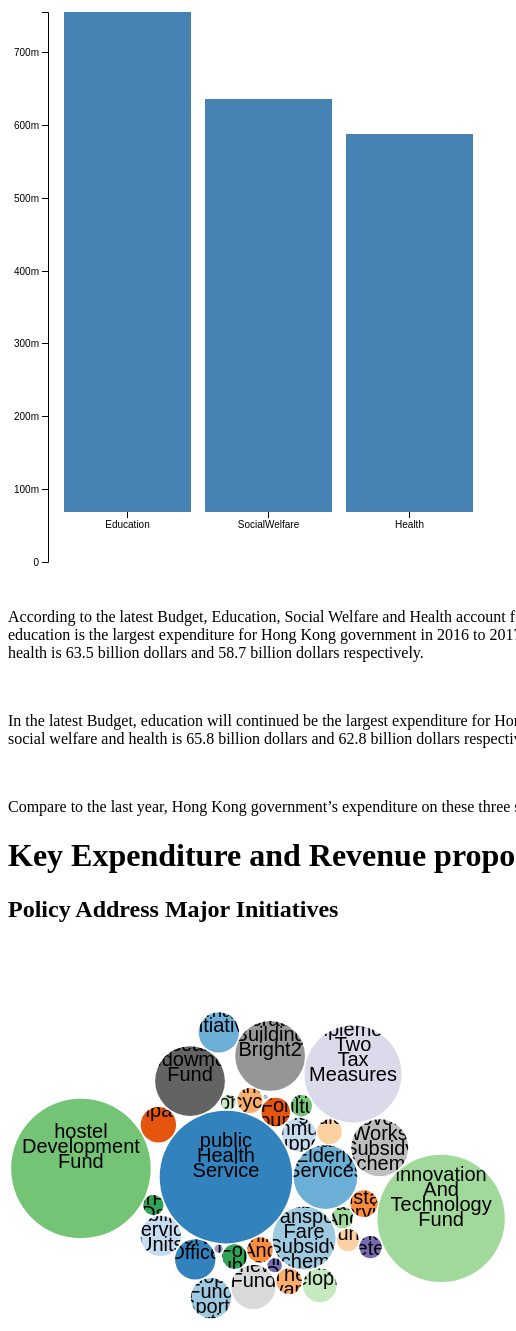
D3 v5 page, settled after 480 driven frames (8 s of simulated time); the page loaded 2 data file(s).



var svg = d3.select("#chart1"),
    margin = {top: 20, right: 20, bottom: 30, left: 40},
    width = +svg.attr("width") - margin.left - margin.right,
    height = +svg.attr("height") - margin.top - margin.bottom;

var x = d3.scaleBand().rangeRound([0, width]).padding(0.1),
    y = d3.scaleLinear().rangeRound([height, 0]);

var g = svg.append("g")
    .attr("transform", "translate(" + margin.left + "," + margin.top + ")");

d3.csv("expenditure.csv", function(d) {
  d.amount = +d.amount;
  return d;
}, function(error, data) {
  if (error) throw error;

  x.domain(data.map(function(d) { return d.sector; }));
  y.domain([0, d3.max(data, function(d) { return d.amount; })]);

  g.append("g")
      .attr("class", "axis axis--x")
      .attr("transform", "translate(0," + height + ")")
      .call(d3.axisBottom(x));

  g.append("g")
      .attr("class", "axis axis--y")
      .call(d3.axisLeft(y)
        .ticks(10)
        .tickFormat(d3.format(".0s")))
    .append("text")
      .attr("transform", "rotate(-90)")
      .attr("y", 6)
      .attr("dy", "0.71em")
      .attr("text-anchor", "end")
      .text("Amount");

  g.selectAll(".bar")
    .data(data)
    .enter().append("rect")
      .attr("class", "bar")
      .attr("x", function(d) { return x(d.sector); })
      .attr("y", function(d) { return y(d.amount); })
      .attr("width", x.bandwidth())
      .attr("height", function(d) { return height - y(d.amount); });
});





var svg = d3.select("#chart2"),
    width = +svg.attr("width"),
    height = +svg.attr("height");

var format = d3.format(",d");

var color = d3.scaleOrdinal(d3.schemeCategory20c);

var pack = d3.pack()
    .size([width, height])
    .padding(1.5);

d3.csv("budgetProposal.csv", function(d) {
  d.value = +d.value;
  if (d.value) return d;
}, function(error, classes) {
  if (error) throw error;

  var root = d3.hierarchy({children: classes})
      .sum(function(d) { return d.value; })
      .each(function(d) {
        if (id = d.data.id) {
          var id, i = id.lastIndexOf(".");
          d.id = id;
          d.package = id.slice(0, i);
          d.class = id.slice(i + 1);
        }
      });

  var node = svg.selectAll(".node")
    .data(pack(root).leaves())
    .enter().append("g")
      .attr("class", "node")
      .attr("transform", function(d) { return "translate(" + d.x + "," + d.y + ")"; });

  node.append("circle")
      .attr("id", function(d) { return d.id; })
      .attr("r", function(d) { return d.r; })
      .style("fill", function(d) { return color(d.package); });

  node.append("clipPath")
      .attr("id", function(d) { return "clip-" + d.id; })
    .append("use")
      .attr("xlink:href", function(d) { return "#" + d.id; });

  node.append("text")
      .attr("clip-path", function(d) { return "url(#clip-" + d.id + ")"; })
    .selectAll("tspan")
    .data(function(d) { return d.class.split(/(?=[A-Z][^A-Z])/g); })
    .enter().append("tspan")
      .attr("x", 0)
      .attr("y", function(d, i, nodes) { return 0 + (i - nodes.length / 2 - 0.5) * 15; })
      .text(function(d) { return d; });

  node.append("title")
      .text(function(d) { return d.id + "\n" + format(d.value); });
});



### data: budgetProposal.csv
id, value
publicHealthService, 10830
enhanceElderlyServices, 2492
non-meansTestedPublicTransportFareSubsid…, 2439
improveRehabilitationServicesAndStrength…, 695
exchangeAndInternshipOpportunitiesForYou…, 500
improveEnvironmentalAndPublicCleanliness…, 396
wasteReductionAndRecycling, 389
chineseMedicine, 377
provideRecurrentAirCconditioningGrantFor…, 367
promoteArtsAndCulture, 282
enhanceCounterTerrorismCapabilityAndPrep…, 281
theBeltAndRoadInitiativeAndTheGuangdongH…, 138
setUpACommissionForThePlanningOfHumanRes…, 123
financialServicesDevelopmentCouncil, 43
setUpCommissionOnChildren, 12
implementTwoTaxMeasures, 5800
eesearchEndowmentFund, 3000
operationBuildingBright2, 3000
fireSafetyImprovementWorksSubsidyScheme, 2000
qualificationsFrameworkFund, 1200
countrysideConservationOffice, 1000
createSmartInitiative, 1000
artsAndSportDevelopmentFundSportsPortion, 1000
elderlyAndRehabilitationServiceUnits, 1000
telecommunicationsCompanies, 774
shortTermFoodAssistanceService, 447
partnershipFundForTheDisadvantaged, 400
childDevelopmentFund, 300
fosterArtsDevelopmentForPWDs, 250
hostelDevelopmentFund, 12000
innovationAndTechnologyFund, 10000
smartCityDevelopment, 700
onStreetParkingMeters, 304

### data: expenditure.csv
sector, amount
Education, 0.755
SocialWelfare, 0.635
Health, 0.587